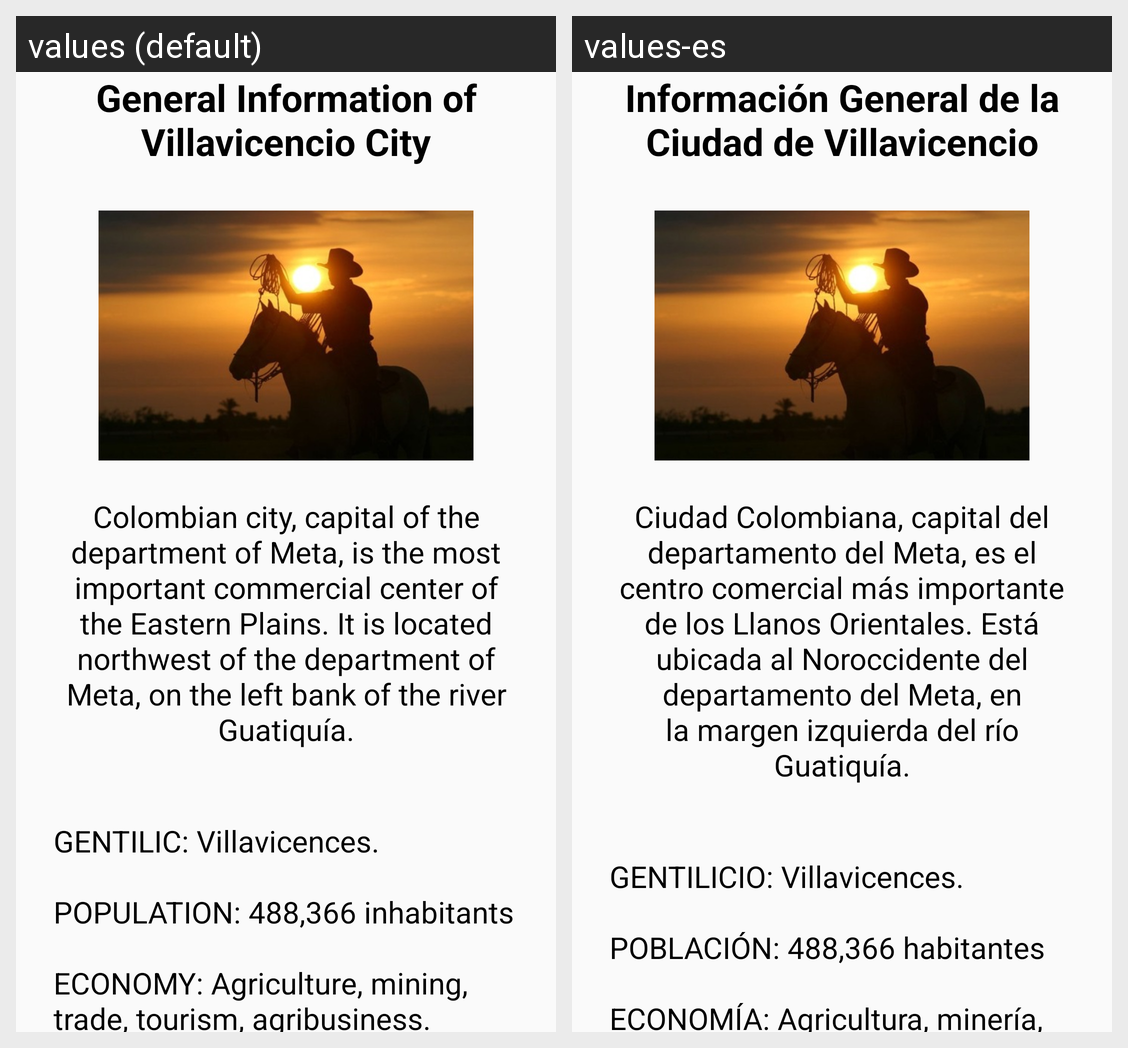

The same Android screen rendered under two of its app's locales, left to right. List the strings drawn on it with the default value and each locale's translation.
Android screen res/layout/activity_info.xml rendered under 2 locales, left to right: values (default), values-es. Device: Nexus 5 (rendered at 1080×1920; each locale shown at half size, 540×960, under a caption strip naming it); theme AppTheme.
Strings drawn on this screen, with the default value and each locale's value (text and hints the layout hard-codes, and strings that could not be matched under every locale, appear in the picture but are not listed):

infotitle
  values: General Information of Villavicencio City
      
  values-es: Información General de la Ciudad de Villavicencio
      

infodes
  values: 
      Colombian city, capital of the department of Meta, is the most important commercial center of the Eastern Plains. It is located northwest of the department of Meta, on the left bank of the river Guatiquía.
  values-es: 
      Ciudad Colombiana, capital del departamento del Meta, es el centro comercial más importante de los Llanos Orientales. Está ubicada al Noroccidente del departamento del Meta, en la margen izquierda del río Guatiquía.

infodes2
  values: 
      
      GENTILIC: Villavicences.
      
      POPULATION: 488,366 inhabitants
      
      ECONOMY: Agriculture, mining, trade, tourism, agribusiness.
      
      WEATHER: Tropical, warm and humid.
      
      TEMPERATURES: 20 to 38 degrees Celsius.
      
      AREA: 1338 km2
      
  values-es: 
      
      GENTILICIO: Villavicences.
      
      POBLACIÓN: 488,366 habitantes
      
      ECONOMÍA: Agricultura, minería, comercio, turismo, indsutria agropecuaria.
      
      CLIMA: Tropical, cálido y húmedo.
      
      TEMPERATURAS: De 20 a 38 grados Centígrados.
      
      ÁREA: 1338 km2
